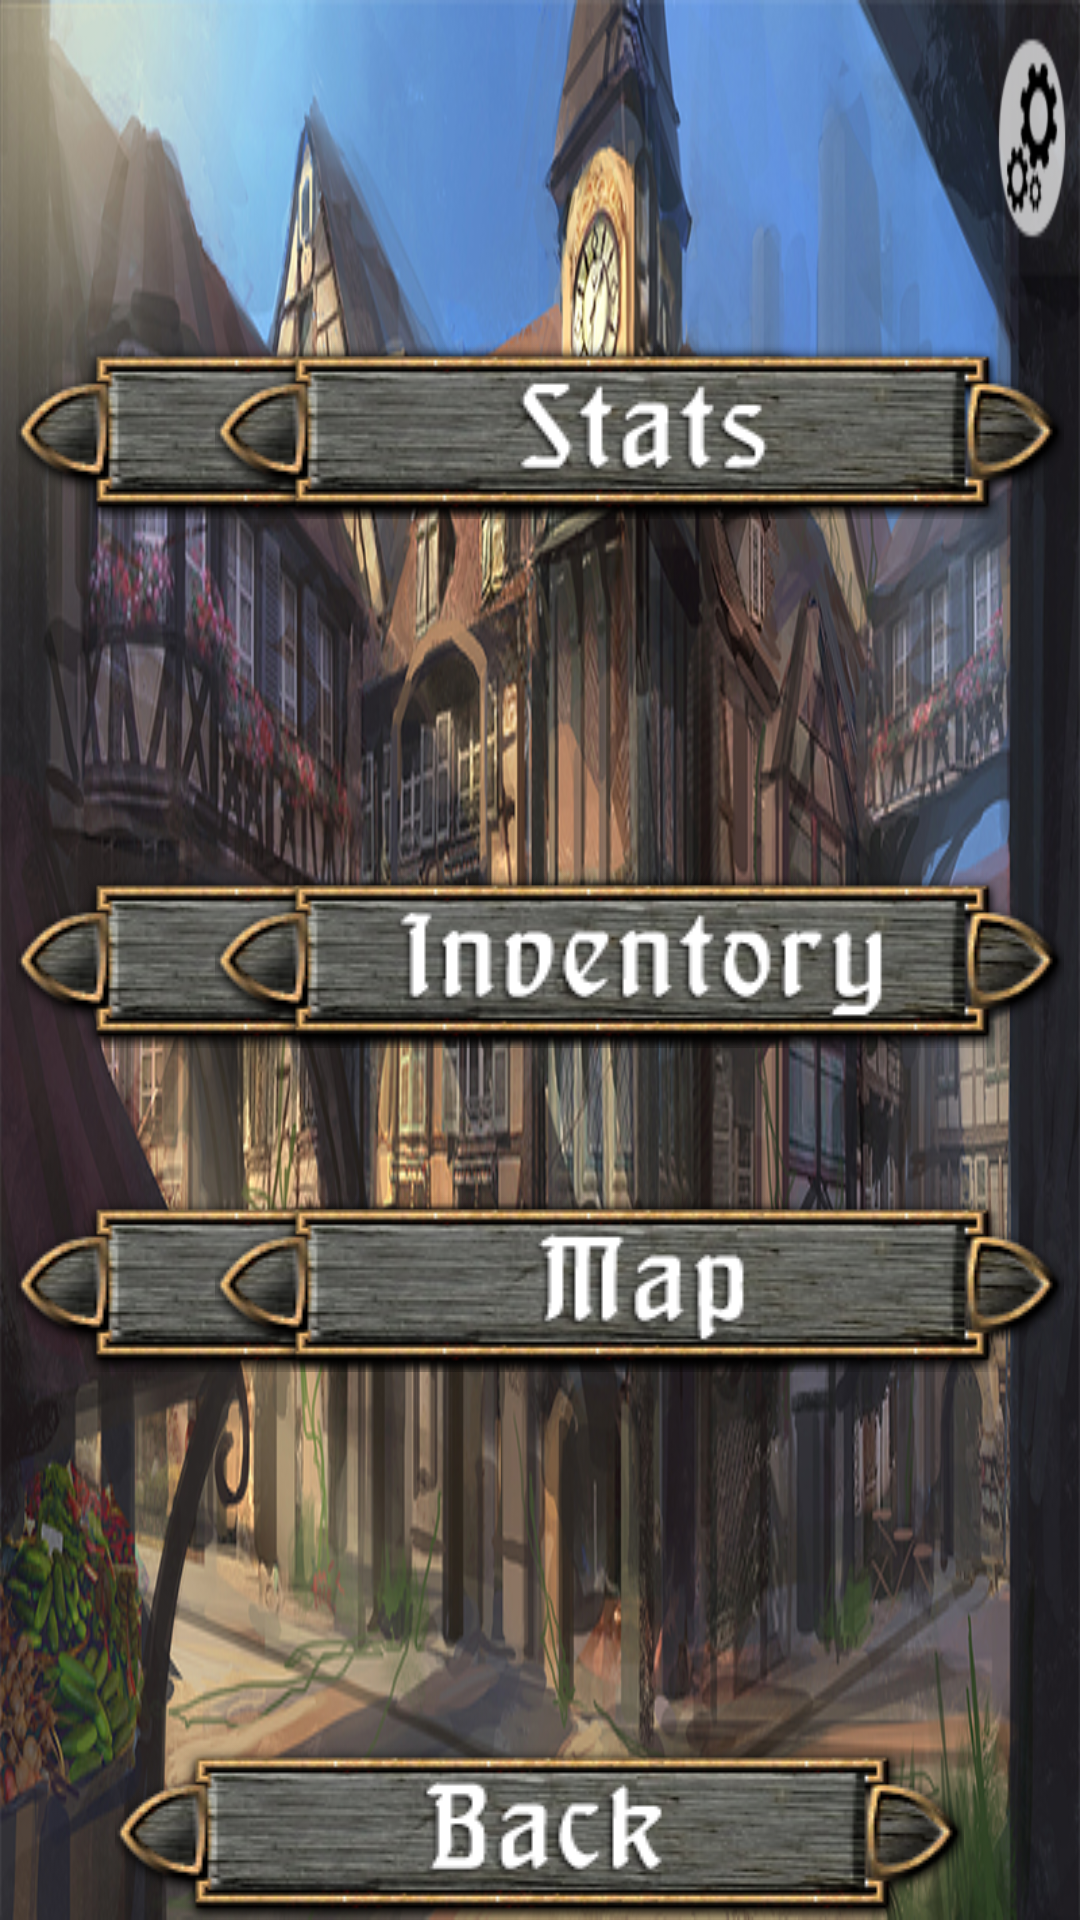

The Android layout XML behind this screen, and the referenced resources:
<!-- AndroidManifest.xml: application theme AppTheme -->
<!-- res/layout/activity_main_1024x600.xml -->
<?xml version="1.0" encoding="utf-8"?>
<RelativeLayout xmlns:android="http://schemas.android.com/apk/res/android"
    android:layout_width="match_parent"
    android:layout_height="match_parent"
    android:background="@drawable/townview_buttonless"
    android:paddingLeft="-10dp"
    android:paddingRight="-10dp">


    <Button
        android:layout_width="wrap_content"
        android:layout_height="wrap_content"
        android:id="@+id/button_quest"
        android:onClick="buttonOnClickQuests"
        android:paddingLeft="-10dp"
        android:layout_alignWithParentIfMissing="false"
        android:layout_marginTop="74dp"
        android:layout_below="@+id/button_setings"
        android:layout_alignParentLeft="true"
        android:layout_alignParentStart="true"
        android:background="@drawable/quest_button"
        android:layout_marginLeft="15dp" />

    <Button
        android:layout_width="55dp"
        android:layout_height="40dp"
        android:text=" "
        android:id="@+id/button_setings"
        android:layout_alignParentTop="true"
        android:layout_alignParentRight="true"
        android:layout_alignParentEnd="true"
        android:visibility="invisible" />

    <Button
        android:layout_width="wrap_content"
        android:layout_height="wrap_content"
        android:id="@+id/button"
        android:onClick="buttonOnClickShop"
        android:paddingLeft="-10dp"
        android:layout_alignWithParentIfMissing="false"
        android:layout_centerVertical="true"
        android:layout_alignRight="@+id/button_quest"
        android:layout_alignEnd="@+id/button_quest"
        android:background="@drawable/shop_button" />

    <Button
        android:layout_width="wrap_content"
        android:layout_height="wrap_content"
        android:id="@+id/button4"
        android:onClick="buttonOnClickFarming"
        android:paddingLeft="-10dp"
        android:layout_alignWithParentIfMissing="false"
        android:layout_marginTop="49dp"
        android:layout_below="@+id/button"
        android:layout_alignRight="@+id/button"
        android:layout_alignEnd="@+id/button"
        android:background="@drawable/craft_button" />

    <Button
        android:layout_width="wrap_content"
        android:layout_height="wrap_content"
        android:id="@+id/button5"
        android:onClick="buttonOnClickMenu"
        android:paddingLeft="-10dp"
        android:layout_alignWithParentIfMissing="false"
        android:background="@drawable/back_button"
        android:layout_alignParentBottom="true"
        android:layout_centerHorizontal="true" />

    <Button
        android:layout_width="wrap_content"
        android:layout_height="wrap_content"
        android:id="@+id/button6"
        android:onClick="buttonOnClickStats"
        android:paddingLeft="-10dp"
        android:layout_alignWithParentIfMissing="false"
        android:layout_alignTop="@+id/button_quest"
        android:layout_alignParentRight="true"
        android:layout_alignParentEnd="true"
        android:background="@drawable/stats_button"
        android:layout_marginRight="15dp" />

    <Button
        android:layout_width="wrap_content"
        android:layout_height="wrap_content"
        android:id="@+id/button7"
        android:onClick="buttonOnClickInventory"
        android:paddingLeft="-10dp"
        android:layout_alignWithParentIfMissing="false"
        android:layout_alignBottom="@+id/button"
        android:layout_alignParentRight="true"
        android:layout_alignParentEnd="true"
        android:background="@drawable/inventory_button"
        android:layout_marginRight="15dp" />

    <Button
        android:layout_width="wrap_content"
        android:layout_height="wrap_content"
        android:id="@+id/button8"
        android:onClick="buttonOnClickMenu"
        android:paddingLeft="-10dp"
        android:layout_alignWithParentIfMissing="false"
        android:layout_alignBottom="@+id/button4"
        android:layout_alignRight="@+id/button_setings"
        android:layout_alignEnd="@+id/button_setings"
        android:background="@drawable/map_button"
        android:layout_marginRight="15dp" />

    <Button
        android:layout_width="90dp"
        android:layout_height="90dp"
        android:text="Settings"
        android:id="@+id/button9"
        android:layout_alignRight="@+id/button_setings"
        android:layout_alignEnd="@+id/button_setings"
        android:layout_above="@+id/button6"
        android:layout_marginBottom="20dp"
        android:alpha="0"
        android:onClick="buttonOnClickLoad" />

</RelativeLayout>
<!-- resources referenced by this layout -->
<resources>
  <!-- drawable back_button: png bitmap (drawable, 29448 bytes) -->
  <!-- drawable craft_button: png bitmap (drawable, 29621 bytes) -->
  <!-- drawable inventory_button: png bitmap (drawable, 29836 bytes) -->
  <!-- drawable map_button: png bitmap (drawable, 29217 bytes) -->
  <!-- drawable quest_button: png bitmap (drawable, 29794 bytes) -->
  <!-- drawable shop_button: png bitmap (drawable, 29541 bytes) -->
  <!-- drawable stats_button: png bitmap (drawable, 29767 bytes) -->
  <!-- drawable townview_buttonless: png bitmap (drawable, 739742 bytes) -->
  <style name="AppTheme" parent="Theme.AppCompat.Light.DarkActionBar">
          
      </style>
</resources>
